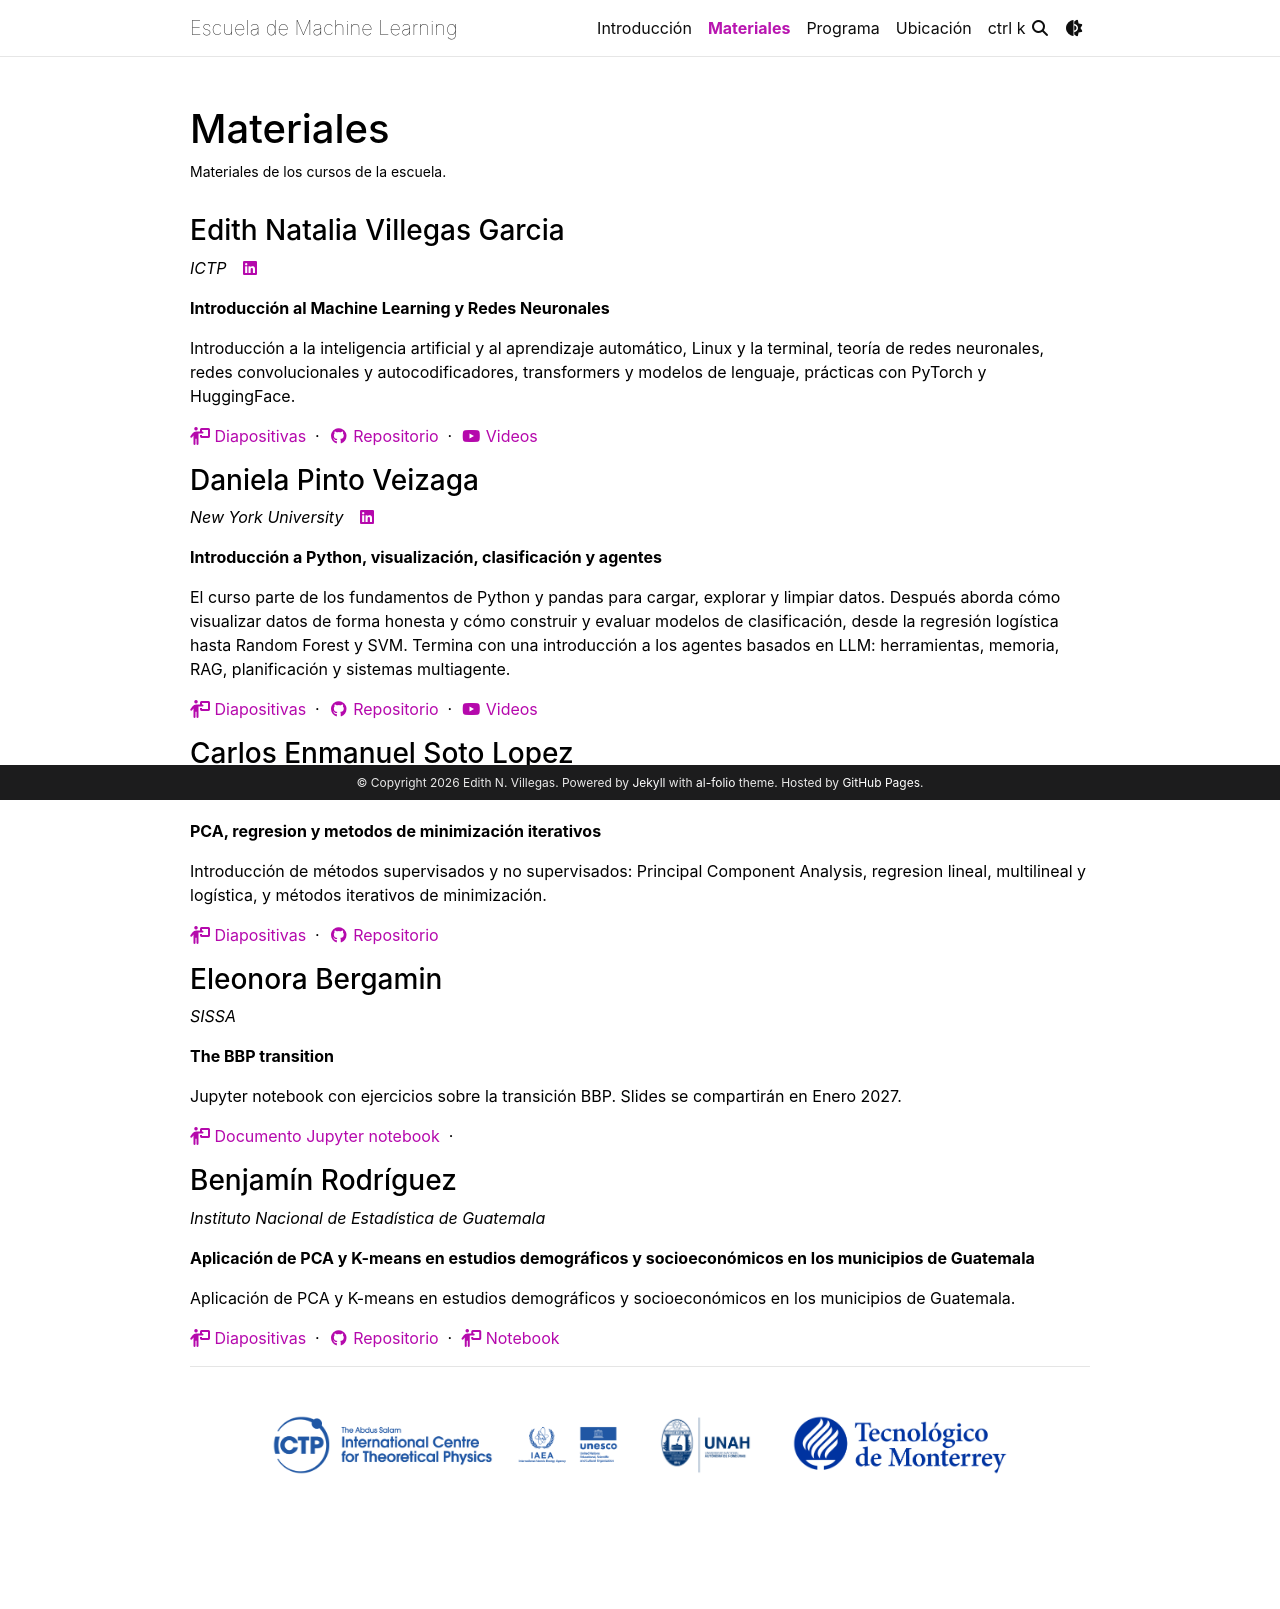

repository: edithvillegas/machine-learning · page: materiales/index.html · generator: jekyll

---
layout: page
permalink: /materiales/
title: Materiales
description: Materiales de los cursos de la escuela.
nav: true
---

### Edith Natalia Villegas Garcia
_ICTP_ &nbsp;
<a href="https://www.linkedin.com/in/edithvillegas/" target="_blank" rel="noopener" title="LinkedIn"><i class="fa-brands fa-linkedin"></i></a>

**Introducción al Machine Learning y Redes Neuronales**

Introducción a la inteligencia artificial y al aprendizaje automático, Linux y la terminal, teoría de redes neuronales, redes convolucionales y autocodificadores, transformers y modelos de lenguaje, prácticas con PyTorch y HuggingFace.

<a href="https://edithvillegas.github.io/introduccion-ml-redes-neuronales/" target="_blank" rel="noopener"><i class="fa-solid fa-person-chalkboard"></i> Diapositivas</a> &nbsp;·&nbsp;
<a href="https://github.com/edithvillegas/introduccion-ml-redes-neuronales" target="_blank" rel="noopener"><i class="fa-brands fa-github"></i> Repositorio</a> &nbsp;·&nbsp;
<a href="https://youtube.com/playlist?list=PLUyGr4yhre-M&si=JYXH-sn8I_qHVzlY" target="_blank" rel="noopener"><i class="fa-brands fa-youtube"></i> Videos</a>

### Daniela Pinto Veizaga
_New York University_ &nbsp;
<a href="https://www.linkedin.com/in/danielapintoveizaga/" target="_blank" rel="noopener" title="LinkedIn"><i class="fa-brands fa-linkedin"></i></a>

**Introducción a Python, visualización, clasificación y agentes**

El curso parte de los fundamentos de Python y pandas para cargar, explorar y limpiar datos.
Después aborda cómo visualizar datos de forma honesta y cómo construir y evaluar modelos de clasificación, desde la regresión logística hasta Random Forest y SVM.
Termina con una introducción a los agentes basados en LLM: herramientas, memoria, RAG, planificación y sistemas multiagente.

<a href="https://dapivei.github.io/escuela-machine-learning-honduras-2026/#/1" target="_blank" rel="noopener"><i class="fa-solid fa-person-chalkboard"></i> Diapositivas</a> &nbsp;·&nbsp;
<a href="https://github.com/dapivei/escuela-machine-learning-honduras-2026" target="_blank" rel="noopener"><i class="fa-brands fa-github"></i> Repositorio</a> &nbsp;·&nbsp;
<a href="https://youtube.com/playlist?list=PLGvWc3tgIPfg&si=q8Xl4Iii45avuvlJ" target="_blank" rel="noopener"><i class="fa-brands fa-youtube"></i> Videos</a>

### Carlos Enmanuel Soto Lopez
_OGS_ &nbsp;
<a href="https://www.ogs.it/en/users/carlos-enmanuel-soto-lopez" target="_blank" rel="noopener" title="OGS page"></a>

**PCA, regresion y metodos de minimización iterativos**

Introducción de métodos supervisados y no supervisados: Principal Component Analysis, regresion lineal, multilineal y logística, y métodos iterativos de minimización. 

<a href="https://carlossoto362.github.io/pwf_honduras_slides/main.html" target="_blank" rel="noopener"><i class="fa-solid fa-person-chalkboard"></i> Diapositivas</a> &nbsp;·&nbsp;
<a href="https://github.com/carlossoto362/pwf_honduras_slides" target="_blank" rel="noopener"><i class="fa-brands fa-github"></i> Repositorio</a>

### Eleonora Bergamin
_SISSA_ &nbsp;
<a href="https://www.ogs.it/en/users/carlos-enmanuel-soto-lopez" target="_blank" rel="noopener" title="OGS page"></a>

**The BBP transition**

Jupyter notebook con ejercicios sobre la transición BBP. Slides se compartirán en Enero 2027.

<a href="https://colab.research.google.com/github/edithvillegas/machine-learning/blob/main/_pages/BBP_transition.ipynb" target="_blank" rel="noopener"><i class="fa-solid fa-person-chalkboard"></i> Documento Jupyter notebook</a> &nbsp;·&nbsp;


### Benjamín Rodríguez
_Instituto Nacional de Estadística de Guatemala_ &nbsp;
<a href="https://www.ogs.it/en/users/carlos-enmanuel-soto-lopez" target="_blank" rel="noopener" title="OGS page"></a>

**Aplicación de PCA y K-means en estudios demográficos y socioeconómicos en los municipios de Guatemala**

Aplicación de PCA y K-means en estudios demográficos y socioeconómicos en los municipios de Guatemala. 

<a href="https://benjaroagui.github.io/pwf_ml/slides.html#/title-slide" target="_blank" rel="noopener"><i class="fa-solid fa-person-chalkboard"></i> Diapositivas</a> &nbsp;·&nbsp;
<a href="https://github.com/benjaroagui/pwf_ml" target="_blank" rel="noopener"><i class="fa-brands fa-github"></i> Repositorio</a> &nbsp;·&nbsp;
<a href="https://colab.research.google.com/drive/1jfP1LbwRMt7ddaAhOzZpIydTJHwYPmgW?usp=sharing" target="_blank" rel="noopener"><i class="fa-solid fa-person-chalkboard"></i> Notebook</a>

---
